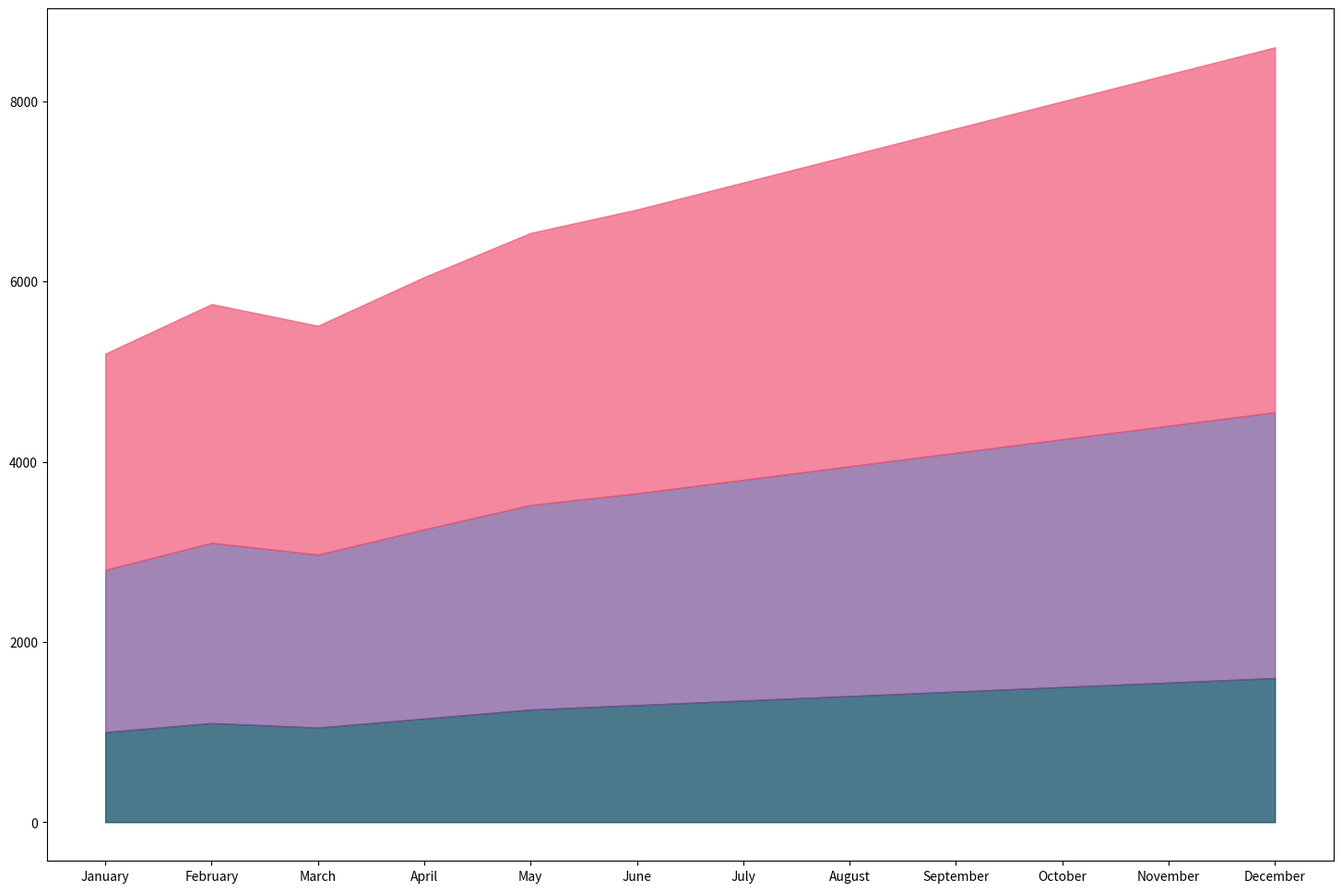

Source code (Python): (Note: this script raises an exception after producing the figure.)

import pandas as pd
import numpy as np
import seaborn as sns
import matplotlib.pyplot as plt

data = {
    'Month': ['January', 'February', 'March', 'April', 'May', 'June', 'July',
              'August', 'September', 'October', 'November', 'December'],
    'RenewableEnergy': [1000, 1100, 1050, 1150, 1250, 1300, 1350, 1400, 1450, 1500, 1550, 1600],
    'GreenTransport': [800, 900, 870, 950, 1020, 1050, 1100, 1150, 1200, 1250, 1300, 1350],
    'Recycling': [600, 650, 620, 700, 750, 800, 850, 900, 950, 1000, 1050, 1100]
}

df = pd.DataFrame(data)
df = df.set_index('Month')

df_cum = df.cumsum(axis=1)

colors = ['#003f5c', '#7a5195', '#ef5675']

plt.figure(figsize=(18, 12))

plt.fill_between(df.index, 0, df_cum['RenewableEnergy'], color=colors[0], alpha=0.7, label='Renewable Energy')
plt.fill_between(df.index, df_cum['RenewableEnergy'], df_cum['RenewableEnergy'] + df_cum['GreenTransport'], color=colors[1], alpha=0.7, label='Green Transport')
plt.fill_between(df.index, df_cum['RenewableEnergy'] + df_cum['GreenTransport'], df_cum['RenewableEnergy'] + df_cum['GreenTransport'] + df_cum['Recycling'], color=colors[2], alpha=0.7, label='Recycling')

for category in ['RenewableEnergy', 'GreenTransport', 'Recycling']:
    plt.text(df.index[-1], df_cum[category][-1] - (df_cum[category][-1] - df_cum[category].shift(1)[-1]) / 2, category.replace("RenewableEnergy", "Renewable Energy").replace("GreenTransport", "Green Transport"), verticalalignment='center')

plt.title('Monthly Environmental Efforts', pad=30)
plt.xlabel('Month')
plt.ylabel('Hours Dedicated')
plt.xticks(rotation=45)
plt.legend(loc='upper right')
plt.tight_layout()

plt.show()
